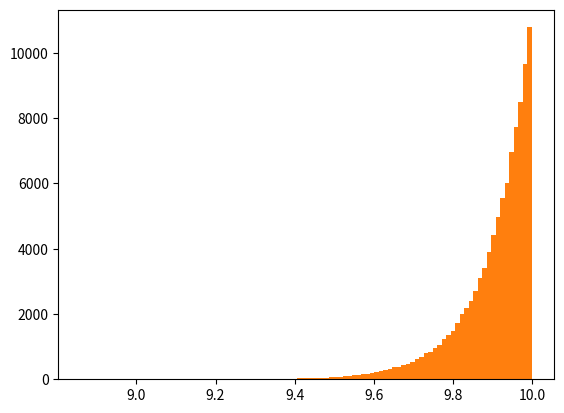

Write the Python code that produced this figure.
"""Suppose we have 100 i.i.d. draws from U[0, θ].Consider the max of the 100 draws as an
estimator for θ.Approximate the estimator’s sampling distribution by simulating the events 1000 times
What is the sampling distribution of the estimated RMSE of the estimator? Is it biased?
Is it consistent?
"""

import numpy as np
import matplotlib.pyplot as plt
from scipy import stats


def uniform(theta, draws):
    return np.random.uniform(0, theta, size=draws)

def max_uniform_estimator(theta, draws, nsim):
    return np.array(list(max(uniform(theta,draws)) for sim in range(nsim)))


def rmse(array1, array2):
    error = array1 - array2
    return np.sqrt(np.mean(error*error))

estimator_consistency = max_uniform_estimator(10, 100, 100000)
estimator_bias = max_uniform_estimator(10, 100, 1000)

plt.hist(estimator_bias, bins=100, label='unbiased')
plt.hist(estimator_consistency, bins=100, label='consistent')
plt.savefig('estimator_rmse.png')

rmse(estimator_bias, 10)
rmse(estimator_consistency, 10)
